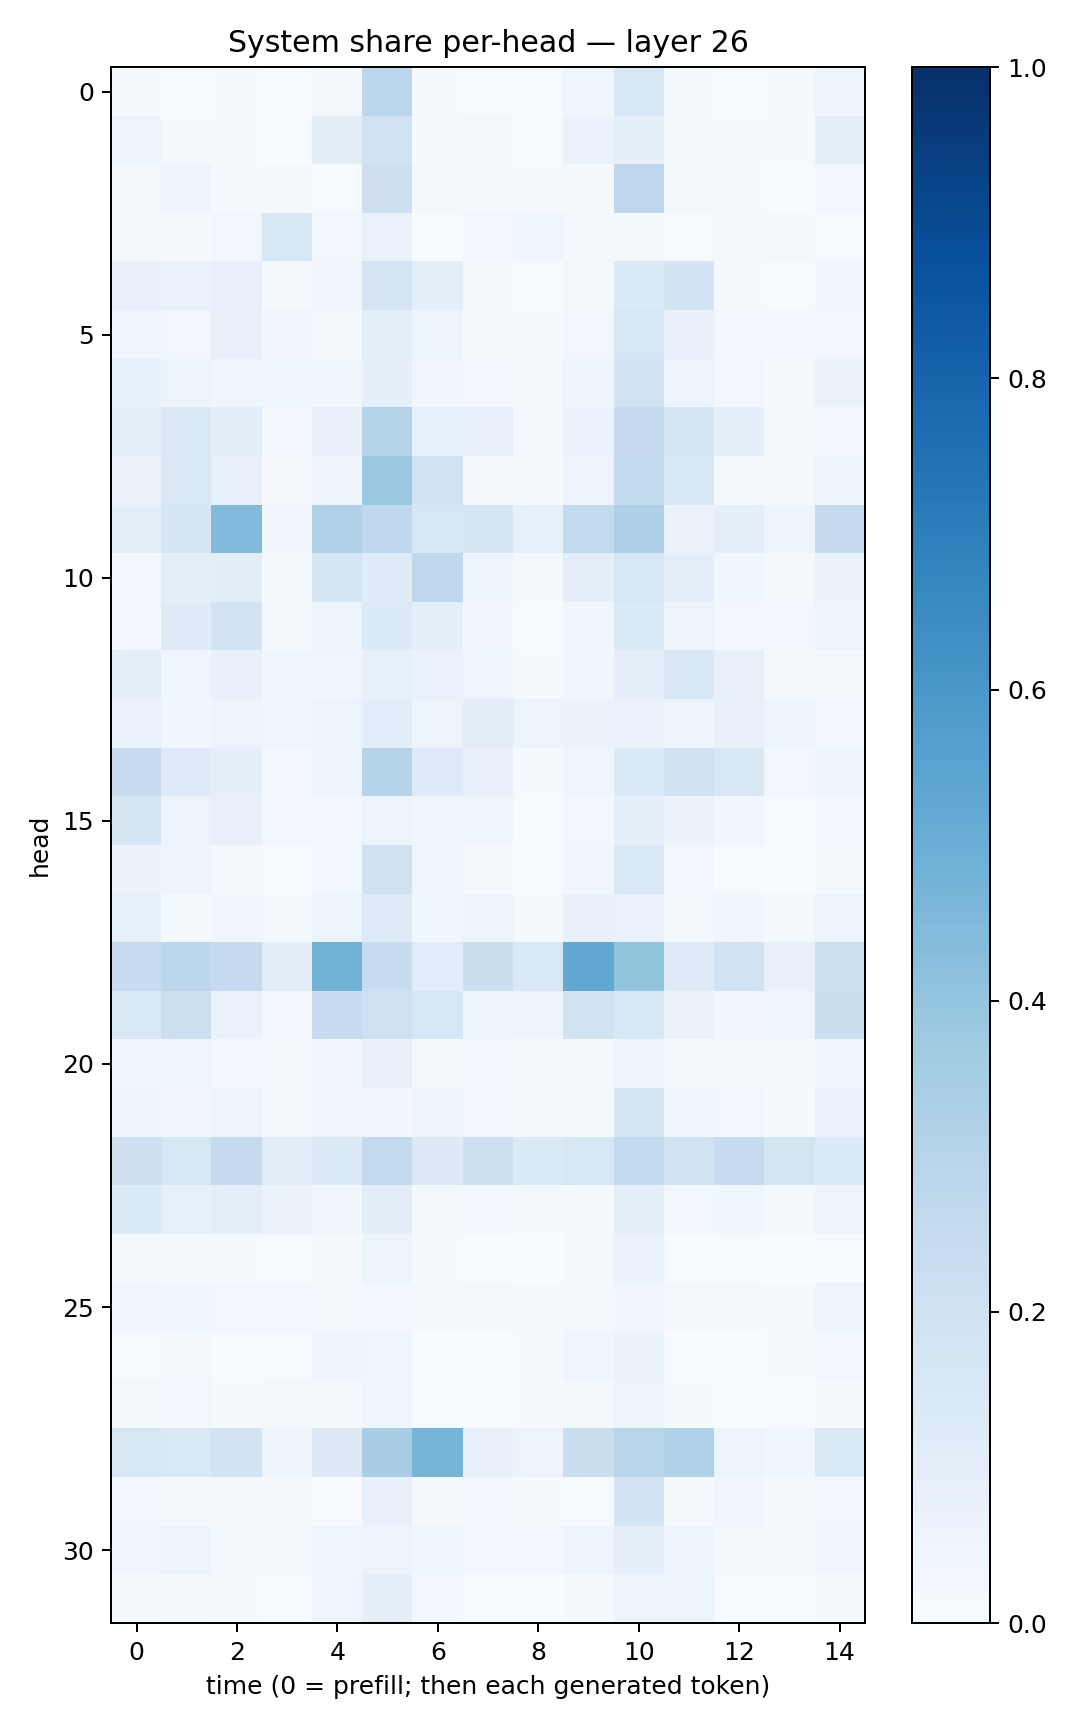

Values plotted in this chart, from the file beside it:
0.008089631, 0.004661757, 0.010004532, 0.0029238602, 0.017259076, 0.28052202, 0.011605339, 0.0063839233, 0.006077994, 0.04254935, 0.15350956, 0.015171675, 0.0058383653, 0.008295875, 0.050730247
0.05211, 0.01544, 0.01316, 0.002721, 0.104, 0.1925, 0.01103, 0.02069, 0.006419, 0.06898, 0.0934, 0.0179, 0.01377, 0.01124, 0.08742
0.02038, 0.04887, 0.008301, 0.01077, 0.00505, 0.2112, 0.01591, 0.01157, 0.008675, 0.01234, 0.2766, 0.02299, 0.00951, 0.007748, 0.02379
0.02326, 0.01012, 0.03104, 0.1602, 0.02571, 0.06874, 0.007712, 0.02695, 0.03986, 0.0184, 0.01176, 0.004431, 0.01882, 0.01879, 0.005736
0.07903, 0.07027, 0.07965, 0.0133, 0.03254, 0.177, 0.09861, 0.016, 0.005755, 0.02175, 0.1365, 0.1817, 0.01317, 0.006115, 0.03208
0.03908, 0.02724, 0.07958, 0.03355, 0.01995, 0.101, 0.06163, 0.0207, 0.01483, 0.02773, 0.1587, 0.07279, 0.02521, 0.02649, 0.02502
0.0838, 0.05895, 0.04026, 0.0407, 0.03704, 0.08818, 0.03277, 0.02882, 0.01378, 0.05056, 0.193, 0.05507, 0.02856, 0.01243, 0.06376
0.1004, 0.1441, 0.102, 0.02779, 0.07875, 0.3061, 0.08396, 0.08128, 0.01912, 0.06671, 0.2502, 0.1694, 0.09143, 0.01558, 0.02942
0.0638, 0.1449, 0.07223, 0.01106, 0.04997, 0.3801, 0.1882, 0.01822, 0.008576, 0.05757, 0.255, 0.1612, 0.01546, 0.01235, 0.04851
0.09439, 0.17, 0.445, 0.03509, 0.318, 0.2688, 0.1592, 0.1684, 0.08302, 0.2583, 0.3269, 0.06374, 0.1008, 0.04819, 0.2515
0.03104, 0.09935, 0.1021, 0.01532, 0.1709, 0.1175, 0.2658, 0.04733, 0.01642, 0.09777, 0.1631, 0.09632, 0.03651, 0.02046, 0.06358
0.02704, 0.1172, 0.1811, 0.01484, 0.05883, 0.1357, 0.08804, 0.03404, 0.006197, 0.03692, 0.1369, 0.05637, 0.02688, 0.02975, 0.0543
0.09603, 0.0467, 0.07308, 0.03555, 0.04591, 0.08312, 0.06867, 0.04531, 0.01121, 0.03584, 0.08876, 0.1504, 0.07956, 0.01785, 0.02109
0.06784, 0.0374, 0.05237, 0.04154, 0.05135, 0.1084, 0.05595, 0.1016, 0.05505, 0.06578, 0.06838, 0.05957, 0.07353, 0.06031, 0.02875
0.2463, 0.1249, 0.08733, 0.02658, 0.05921, 0.297, 0.1241, 0.07596, 0.01252, 0.04152, 0.1367, 0.1985, 0.1497, 0.02561, 0.05385
0.171, 0.05477, 0.08138, 0.02766, 0.031, 0.05751, 0.04246, 0.04183, 0.005126, 0.02475, 0.08684, 0.06273, 0.03188, 0.007341, 0.02641
0.0634, 0.04718, 0.01635, 0.00695, 0.025, 0.1983, 0.0391, 0.009313, 0.004274, 0.03492, 0.1438, 0.03093, 0.006969, 0.003594, 0.01774
0.08381, 0.01439, 0.03487, 0.02041, 0.05992, 0.1246, 0.03868, 0.04861, 0.01028, 0.07165, 0.0682, 0.02248, 0.03747, 0.01914, 0.05127
0.2446, 0.2781, 0.2526, 0.1036, 0.4798, 0.2347, 0.1147, 0.2208, 0.1436, 0.5255, 0.4009, 0.1234, 0.1918, 0.07406, 0.2186
0.1438, 0.2157, 0.06906, 0.02823, 0.2403, 0.206, 0.1574, 0.05131, 0.05031, 0.1918, 0.1561, 0.06417, 0.03381, 0.04038, 0.2202
0.03646, 0.0419, 0.02883, 0.01071, 0.03131, 0.0745, 0.01666, 0.02477, 0.01311, 0.01904, 0.04765, 0.01537, 0.02099, 0.01127, 0.04107
0.05611, 0.032, 0.05695, 0.01632, 0.0314, 0.03165, 0.04994, 0.03071, 0.01412, 0.02179, 0.1675, 0.03913, 0.03045, 0.01425, 0.06762
0.2148, 0.1594, 0.2503, 0.1114, 0.1359, 0.2616, 0.1252, 0.2184, 0.1347, 0.1639, 0.2565, 0.1877, 0.2491, 0.1759, 0.1366
0.1337, 0.08395, 0.09746, 0.06592, 0.03374, 0.1051, 0.02196, 0.02785, 0.01466, 0.01533, 0.1004, 0.02704, 0.03572, 0.02027, 0.06094
0.01604, 0.01206, 0.01517, 0.006337, 0.01169, 0.06164, 0.009309, 0.006373, 0.00229, 0.02272, 0.06817, 0.005355, 0.00458, 0.001872, 0.004646
0.03513, 0.03752, 0.02548, 0.02556, 0.0173, 0.02644, 0.02035, 0.01794, 0.01155, 0.01631, 0.03125, 0.022, 0.02024, 0.01279, 0.05174
0.007727, 0.02315, 0.004744, 0.004982, 0.04889, 0.04514, 0.006942, 0.004853, 0.01485, 0.04211, 0.06326, 0.004367, 0.004536, 0.008575, 0.02393
0.02056, 0.02905, 0.008401, 0.02337, 0.009571, 0.04303, 0.003996, 0.004008, 0.009569, 0.01669, 0.05169, 0.01278, 0.003607, 0.00446, 0.01309
0.1564, 0.1429, 0.1864, 0.05697, 0.1322, 0.3456, 0.4692, 0.08014, 0.05567, 0.2223, 0.2926, 0.3181, 0.06203, 0.0412, 0.142
0.02439, 0.01937, 0.01675, 0.0185, 0.006866, 0.07556, 0.01441, 0.0271, 0.009208, 0.005542, 0.1858, 0.008759, 0.03335, 0.01435, 0.02753
0.0326, 0.05304, 0.01694, 0.01618, 0.04311, 0.05212, 0.039, 0.02975, 0.02501, 0.04819, 0.1007, 0.04946, 0.02233, 0.0184, 0.03258
0.0144, 0.02196, 0.01048, 0.005449, 0.04603, 0.09181, 0.02839, 0.007812, 0.003705, 0.01343, 0.06151, 0.06223, 0.00739, 0.006391, 0.01058
